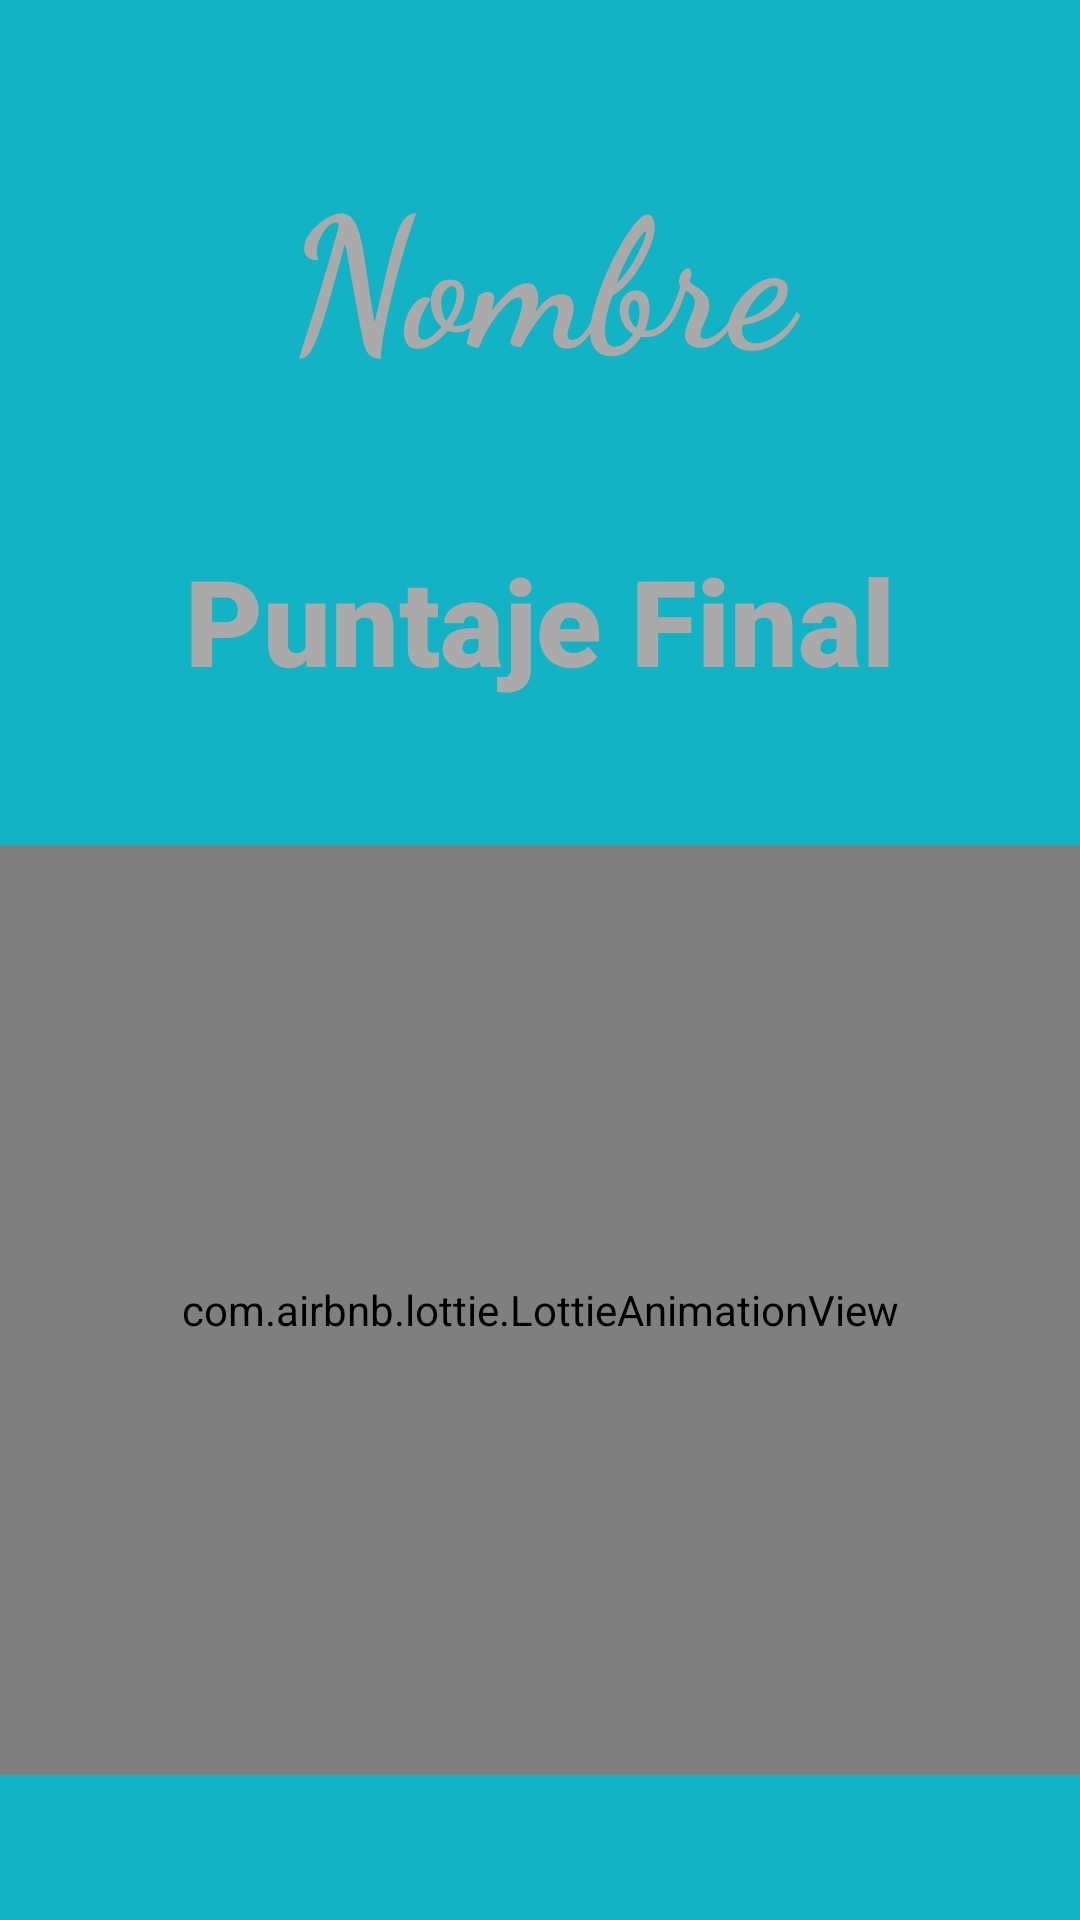

Produce the Android XML layout that renders to this screen, including the resource entries it uses.
<!-- AndroidManifest.xml: application theme Theme.JuegoPreguntas -->
<!-- res/layout/activity_ranking.xml -->
<?xml version="1.0" encoding="utf-8"?>
<androidx.constraintlayout.widget.ConstraintLayout xmlns:android="http://schemas.android.com/apk/res/android"
    xmlns:app="http://schemas.android.com/apk/res-auto"
    xmlns:tools="http://schemas.android.com/tools"
    android:id="@+id/main"
    android:layout_width="match_parent"
    android:layout_height="match_parent"
    tools:context=".RankingActivity">

    <View
        android:id="@+id/rectangle_1"
        android:layout_width="wrap_content"
        android:layout_height="wrap_content"
        android:layout_alignParentStart="true"
        android:layout_alignParentTop="true"
        android:background="#11B3C5"
        app:layout_constraintBottom_toBottomOf="parent"
        app:layout_constraintEnd_toEndOf="parent"
        app:layout_constraintStart_toStartOf="parent"
        app:layout_constraintTop_toTopOf="parent" />

    <TextView
        android:id="@+id/tvPlayer"
        android:layout_width="0dp"
        android:layout_height="wrap_content"
        android:fontFamily="cursive"
        android:hint="@string/nombre"
        android:textAlignment="center"
        android:textAllCaps="false"
        android:textAppearance="@style/TextAppearance.AppCompat.Large"
        android:textColor="@color/white"
        android:textColorHint="@android:color/darker_gray"
        android:textSize="60sp"
        android:textStyle="bold"
        app:layout_constraintBottom_toTopOf="@+id/tvRanking"
        app:layout_constraintEnd_toEndOf="parent"
        app:layout_constraintHorizontal_bias="0.5"
        app:layout_constraintStart_toStartOf="parent"
        app:layout_constraintTop_toTopOf="parent" />

    <TextView
        android:id="@+id/tvRanking"
        android:layout_width="0dp"
        android:layout_height="wrap_content"
        android:fontFamily="sans-serif-black"
        android:hint="@string/puntaje_final"
        android:textAlignment="center"
        android:textAppearance="@style/TextAppearance.AppCompat.Large"
        android:textColor="@color/white"
        android:textColorHint="@android:color/darker_gray"
        android:textSize="40sp"
        app:layout_constraintBottom_toTopOf="@+id/ivHeartAnimation"
        app:layout_constraintEnd_toEndOf="parent"
        app:layout_constraintHorizontal_bias="0.5"
        app:layout_constraintStart_toStartOf="parent"
        app:layout_constraintTop_toBottomOf="@+id/tvPlayer" />

    <com.airbnb.lottie.LottieAnimationView
        android:id="@+id/ivHeartAnimation"
        android:layout_width="0dp"
        android:layout_height="310dp"
        app:layout_constraintBottom_toBottomOf="parent"
        app:layout_constraintEnd_toEndOf="parent"
        app:layout_constraintHorizontal_bias="0.5"
        app:layout_constraintStart_toStartOf="parent"
        app:layout_constraintTop_toBottomOf="@+id/tvRanking"
        app:lottie_autoPlay="true"
        app:lottie_rawRes="@raw/check"
        app:lottie_repeatCount="3"
        app:lottie_speed="0.75" />

</androidx.constraintlayout.widget.ConstraintLayout>
<!-- resources referenced by this layout -->
<resources>
  <string name="nombre">Nombre</string>
  <string name="puntaje_final">Puntaje Final</string>
  <style name="Theme.JuegoPreguntas" parent="Base.Theme.JuegoPreguntas" />
  <style name="Base.Theme.JuegoPreguntas" parent="Theme.AppCompat.Light.NoActionBar">
          
          
      </style>
  <!-- not gathered from this repository: default colours our renderer supplied (Android Studio template values) -->
  <color name="white">#FFFFFFFF</color>
</resources>
